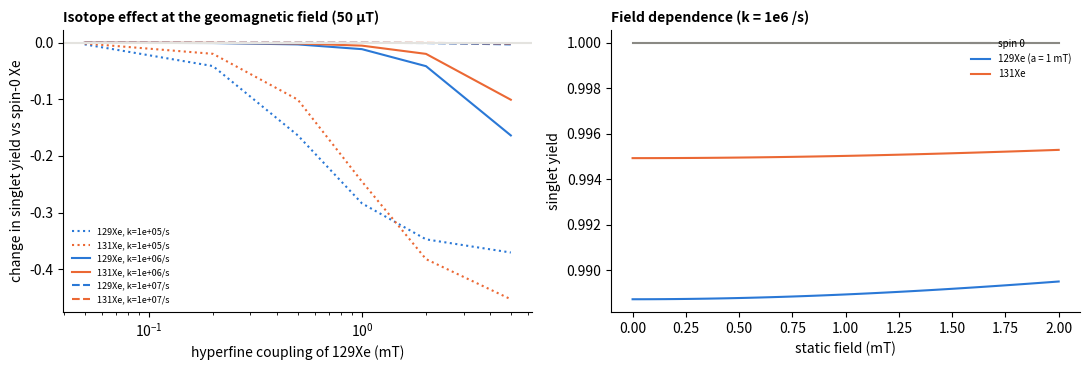

Python code for this plot:
"""Radical-pair model for docs/03 section 6: how large a nuclear-spin isotope effect and magnetic-field effect could a
xenon nucleus produce, if xenon acted through a radical pair?

System: two electron spins S1, S2 (the radical pair, born as a singlet) and one xenon nucleus I coupled to S1 by an
isotropic hyperfine interaction a (in mT). Hamiltonian (angular frequency units):
    H = gamma_e B (S1z + S2z) + a_rad * I . S1
Spin-selective recombination with rate k (Haberkorn model, equal singlet and triplet rates). Singlet yield
    Phi_S = (1 / Z) sum_{m,n} |<m|P_S|n>|^2 k^2 / (k^2 + w_mn^2),   Z = 2I + 1,
where |m> are eigenstates of H, w_mn their energy differences and P_S the singlet projector.
Isotopes: 129Xe (I = 1/2), 131Xe (I = 3/2, gyromagnetic ratio -0.297 x that of 129Xe, so a_131 = -0.297 a_129),
spin-0 isotopes (I = 0, no hyperfine term).
The hyperfine constant of xenon with a protein/oxygen radical is not known; it is scanned (0.05-5 mT), as is k.

usage: python radical_pair.py OUTDIR
"""
import sys, os, json, numpy as np
import matplotlib; matplotlib.use('Agg'); import matplotlib.pyplot as plt

OUT = sys.argv[1] if len(sys.argv) > 1 else 'results/quantum'
GAMMA_E = 1.76085963e8        # rad s^-1 T^-1 (electron, g ~ 2)
sx = np.array([[0, 1], [1, 0]]) / 2; sy = np.array([[0, -1j], [1j, 0]]) / 2; sz = np.array([[1, 0], [0, -1]]) / 2


def spin_ops(I):
    d = int(round(2 * I + 1)); m = I - np.arange(d)
    Iz = np.diag(m); Ip = np.zeros((d, d))
    for i in range(1, d):
        Ip[i - 1, i] = np.sqrt(I * (I + 1) - m[i] * (m[i] + 1))
    return (Ip + Ip.T) / 2, (Ip - Ip.T) / (2j), Iz


def singlet_yield(I, a_mT, B_mT, k, a_bg_mT=0.0):
    """a_bg_mT: isotropic hyperfine of one spin-1/2 nucleus (e.g. a proton) of the partner radical on S2 - the
    radical's own nuclei mix singlet and triplet even without xenon"""
    if a_bg_mT:
        return _yield_bg(I, a_mT, B_mT, k, a_bg_mT)
    e2 = np.eye(2)
    if I == 0:
        dI = 1; Ix = Iy = Iz = np.zeros((1, 1))
    else:
        Ix, Iy, Iz = spin_ops(I); dI = Ix.shape[0]
    eI = np.eye(dI)
    kron = lambda a, b, c: np.kron(np.kron(a, b), c)
    S1 = [kron(s, e2, eI) for s in (sx, sy, sz)]; S2 = [kron(e2, s, eI) for s in (sx, sy, sz)]
    Iv = [kron(e2, e2, o) for o in (Ix, Iy, Iz)]
    a = a_mT * 1e-3 * GAMMA_E; w = B_mT * 1e-3 * GAMMA_E
    H = w * (S1[2] + S2[2]) + (a * sum(S1[i] @ Iv[i] for i in range(3)) if I else 0)
    S1S2 = sum(S1[i] @ S2[i] for i in range(3))
    PS = 0.25 * np.eye(4 * dI) - S1S2
    E, V = np.linalg.eigh(H)
    P = V.conj().T @ PS @ V
    dw = E[:, None] - E[None, :]
    return float(np.real(np.sum(np.abs(P) ** 2 * k ** 2 / (k ** 2 + dw ** 2))) / dI)


def _yield_bg(I, a_mT, B_mT, k, a_bg_mT):
    e2 = np.eye(2)
    ops = [spin_ops(I) if I else (np.zeros((1, 1)),) * 3, spin_ops(0.5)]
    dI = ops[0][0].shape[0]; eI = np.eye(dI)
    def K(*m):
        out = m[0]
        for x in m[1:]: out = np.kron(out, x)
        return out
    S1 = [K(s, e2, eI, e2) for s in (sx, sy, sz)]; S2 = [K(e2, s, eI, e2) for s in (sx, sy, sz)]
    Ix = [K(e2, e2, o, e2) for o in ops[0]]; Jn = [K(e2, e2, eI, o) for o in ops[1]]
    a = a_mT * 1e-3 * GAMMA_E; ab = a_bg_mT * 1e-3 * GAMMA_E; w = B_mT * 1e-3 * GAMMA_E
    H = w * (S1[2] + S2[2]) + ab * sum(S2[i] @ Jn[i] for i in range(3))
    if I: H = H + a * sum(S1[i] @ Ix[i] for i in range(3))
    PS = 0.25 * np.eye(H.shape[0]) - sum(S1[i] @ S2[i] for i in range(3))
    E, V = np.linalg.eigh(H); P = V.conj().T @ PS @ V; dw = E[:, None] - E[None, :]
    return float(np.real(np.sum(np.abs(P) ** 2 * k ** 2 / (k ** 2 + dw ** 2))) / (2 * dI))


def bg_table(a_bg=0.5, B=0.05):
    rows = []
    for k in (1e5, 1e6, 1e7):
        for a in (0.01, 0.05, 0.2, 0.5, 1.0, 2.0):
            y0 = singlet_yield(0, 0, B, k, a_bg); y129 = singlet_yield(0.5, a, B, k, a_bg); y131 = singlet_yield(1.5, -0.297 * a, B, k, a_bg)
            rows.append(dict(k=k, a_mT=a, a_bg_mT=a_bg, B_mT=B, phi0=y0, d129=y129 - y0, d131=y131 - y0,
                             rel129=(y129 - y0) / y0, rel131=(y131 - y0) / y0))
    return rows


if __name__ == '__main__':
    os.makedirs(OUT, exist_ok=True)
    res = []
    for k in (1e5, 1e6, 1e7):
        for a in (0.05, 0.2, 0.5, 1.0, 2.0, 5.0):
            for B in (0.0, 0.05, 0.5, 1.0):
                y0 = singlet_yield(0, 0, B, k); y129 = singlet_yield(0.5, a, B, k); y131 = singlet_yield(1.5, -0.297 * a, B, k)
                res.append(dict(k=k, a_mT=a, B_mT=B, phi0=y0, phi129=y129, phi131=y131, d129=y129 - y0, d131=y131 - y0))
    bg = bg_table()
    json.dump(dict(no_background=res, background_proton_0p5mT=bg), open(os.path.join(OUT, 'radical_pair.json'), 'w'), indent=1)
    print('--- with a partner-radical proton (0.5 mT), geomagnetic field')
    for r in bg:
        print(f"k={r['k']:.0e} a={r['a_mT']:>4} mT  phi0={r['phi0']:.3f}  rel129={100 * r['rel129']:+.1f}%  rel131={100 * r['rel131']:+.1f}%")
    # summary at the geomagnetic field
    for r in res:
        if r['B_mT'] == 0.05:
            print(f"k={r['k']:.0e} a={r['a_mT']:>4} mT  dPhi129={r['d129']:+.3f}  dPhi131={r['d131']:+.3f}  ratio={r['d129'] / r['d131'] if abs(r['d131']) > 1e-6 else np.nan:+.2f}")
    # figure: isotope effect vs hyperfine (geomagnetic field), and field dependence for a = 1 mT
    fig, ax = plt.subplots(1, 2, figsize=(11, 3.8))
    for k, ls in ((1e5, ':'), (1e6, '-'), (1e7, '--')):
        sub = [r for r in res if r['k'] == k and r['B_mT'] == 0.05]
        ax[0].plot([r['a_mT'] for r in sub], [r['d129'] for r in sub], color='#2a78d6', ls=ls, label=f'129Xe, k={k:.0e}/s')
        ax[0].plot([r['a_mT'] for r in sub], [r['d131'] for r in sub], color='#eb6834', ls=ls, label=f'131Xe, k={k:.0e}/s')
    ax[0].set_xscale('log'); ax[0].axhline(0, color='#e4e3df'); ax[0].set_xlabel('hyperfine coupling of 129Xe (mT)')
    ax[0].set_ylabel('change in singlet yield vs spin-0 Xe'); ax[0].legend(frameon=False, fontsize=6.5)
    ax[0].set_title('Isotope effect at the geomagnetic field (50 µT)', loc='left', fontsize=10, fontweight='bold')
    Bs = np.linspace(0, 2, 41)
    for I, a, col, nm in ((0, 0, '#8a8984', 'spin 0'), (0.5, 1.0, '#2a78d6', '129Xe (a = 1 mT)'), (1.5, -0.297, '#eb6834', '131Xe')):
        ax[1].plot(Bs, [singlet_yield(I, a, B, 1e6) for B in Bs], color=col, label=nm)
    ax[1].set_xlabel('static field (mT)'); ax[1].set_ylabel('singlet yield'); ax[1].legend(frameon=False, fontsize=7)
    ax[1].set_title('Field dependence (k = 1e6 /s)', loc='left', fontsize=10, fontweight='bold')
    for a_ in ax: a_.spines['top'].set_visible(False); a_.spines['right'].set_visible(False)
    fig.tight_layout(); fig.savefig(os.path.join(OUT, 'fig_radical_pair.png'), dpi=150)
